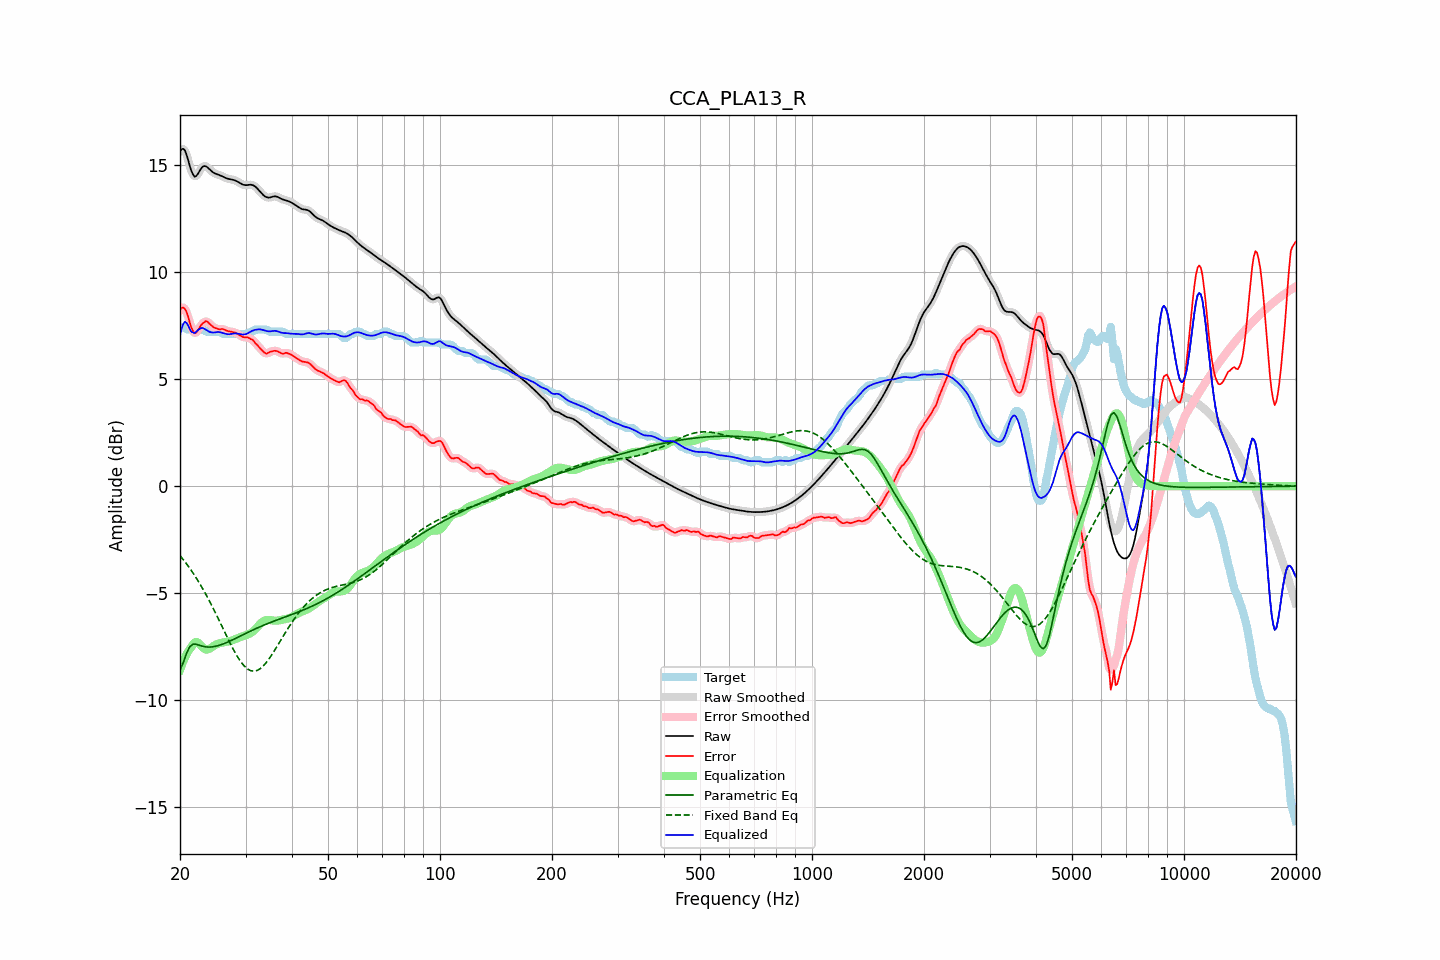

Values plotted in this chart, from the file beside it:
frequency, raw, error, smoothed, error_smoothed, equalization, parametric_eq, fixed_band_eq, equalized_raw, equalized_smoothed, target
20.00, 15.63, 8.22, 15.64, 8.22, -8.58, -8.58, -3.24, 7.05, 7.06, 7.41
20.20, 15.73, 8.32, 15.73, 8.32, -8.37, -8.41, -3.33, 7.36, 7.36, 7.41
20.40, 15.75, 8.34, 15.74, 8.34, -8.18, -8.25, -3.43, 7.57, 7.56, 7.41
20.61, 15.69, 8.28, 15.67, 8.28, -8.01, -8.03, -3.52, 7.68, 7.66, 7.41
20.81, 15.49, 8.15, 15.49, 8.14, -7.86, -7.82, -3.62, 7.63, 7.63, 7.34
21.02, 15.25, 7.94, 15.24, 7.92, -7.73, -7.66, -3.72, 7.52, 7.51, 7.31
21.23, 14.97, 7.66, 14.98, 7.67, -7.62, -7.51, -3.83, 7.35, 7.36, 7.31
21.44, 14.73, 7.42, 14.74, 7.43, -7.52, -7.44, -3.93, 7.21, 7.21, 7.31
21.66, 14.57, 7.26, 14.56, 7.25, -7.39, -7.38, -4.04, 7.18, 7.17, 7.31
21.87, 14.45, 7.14, 14.48, 7.16, -7.30, -7.38, -4.16, 7.15, 7.17, 7.31
22.09, 14.48, 7.16, 14.48, 7.17, -7.27, -7.38, -4.27, 7.20, 7.21, 7.31
22.31, 14.57, 7.26, 14.56, 7.25, -7.29, -7.40, -4.39, 7.27, 7.27, 7.31
22.54, 14.69, 7.38, 14.69, 7.38, -7.36, -7.43, -4.52, 7.33, 7.33, 7.31
22.76, 14.82, 7.50, 14.81, 7.49, -7.44, -7.45, -4.64, 7.38, 7.37, 7.31
22.99, 14.91, 7.60, 14.90, 7.59, -7.52, -7.47, -4.77, 7.39, 7.38, 7.31
23.22, 14.95, 7.64, 14.94, 7.66, -7.59, -7.49, -4.90, 7.36, 7.36, 7.31
23.45, 14.94, 7.71, 14.94, 7.69, -7.62, -7.50, -5.04, 7.31, 7.31, 7.23
23.69, 14.89, 7.68, 14.89, 7.67, -7.63, -7.51, -5.18, 7.26, 7.26, 7.21
23.92, 14.82, 7.61, 14.82, 7.62, -7.60, -7.51, -5.32, 7.22, 7.22, 7.21
24.16, 14.75, 7.54, 14.75, 7.54, -7.56, -7.51, -5.46, 7.19, 7.19, 7.21
24.40, 14.68, 7.47, 14.69, 7.47, -7.51, -7.50, -5.61, 7.18, 7.18, 7.21
24.65, 14.63, 7.42, 14.63, 7.42, -7.46, -7.49, -5.76, 7.18, 7.18, 7.21
24.89, 14.59, 7.38, 14.60, 7.38, -7.41, -7.48, -5.91, 7.18, 7.19, 7.21
25.14, 14.57, 7.35, 14.57, 7.35, -7.37, -7.46, -6.06, 7.19, 7.19, 7.21
25.39, 14.54, 7.33, 14.54, 7.33, -7.34, -7.44, -6.22, 7.20, 7.20, 7.21
25.65, 14.51, 7.31, 14.51, 7.33, -7.32, -7.42, -6.37, 7.19, 7.19, 7.20
25.91, 14.48, 7.34, 14.48, 7.33, -7.31, -7.39, -6.53, 7.17, 7.17, 7.14
26.16, 14.44, 7.33, 14.44, 7.32, -7.30, -7.36, -6.69, 7.14, 7.14, 7.11
26.43, 14.40, 7.29, 14.41, 7.30, -7.28, -7.33, -6.84, 7.12, 7.12, 7.11
26.69, 14.37, 7.26, 14.37, 7.27, -7.27, -7.30, -7.00, 7.10, 7.10, 7.11
26.96, 14.35, 7.24, 14.35, 7.24, -7.26, -7.27, -7.15, 7.09, 7.10, 7.11
27.23, 14.33, 7.22, 14.33, 7.22, -7.24, -7.24, -7.30, 7.10, 7.10, 7.11
27.50, 14.32, 7.21, 14.32, 7.21, -7.21, -7.20, -7.45, 7.11, 7.11, 7.11
27.77, 14.31, 7.19, 14.31, 7.19, -7.18, -7.17, -7.59, 7.12, 7.12, 7.11
28.05, 14.29, 7.17, 14.28, 7.17, -7.15, -7.13, -7.74, 7.13, 7.13, 7.11
28.33, 14.25, 7.14, 14.25, 7.14, -7.12, -7.09, -7.87, 7.13, 7.13, 7.11
28.62, 14.21, 7.10, 14.21, 7.10, -7.09, -7.06, -7.99, 7.12, 7.12, 7.11
28.90, 14.17, 7.05, 14.17, 7.05, -7.06, -7.02, -8.11, 7.11, 7.11, 7.11
29.19, 14.12, 7.01, 14.12, 7.01, -7.03, -6.98, -8.22, 7.09, 7.09, 7.11
29.48, 14.08, 6.97, 14.09, 6.97, -7.00, -6.94, -8.31, 7.08, 7.08, 7.11
29.78, 14.06, 6.95, 14.06, 6.96, -6.98, -6.91, -8.40, 7.09, 7.09, 7.11
30.08, 14.05, 6.94, 14.06, 6.95, -6.95, -6.87, -8.47, 7.10, 7.10, 7.11
30.38, 14.06, 6.95, 14.06, 6.93, -6.93, -6.83, -8.53, 7.13, 7.14, 7.11
30.68, 14.07, 6.92, 14.07, 6.92, -6.90, -6.80, -8.58, 7.18, 7.18, 7.16
30.99, 14.07, 6.86, 14.07, 6.88, -6.86, -6.76, -8.61, 7.22, 7.22, 7.21
31.30, 14.06, 6.85, 14.06, 6.83, -6.81, -6.73, -8.63, 7.25, 7.25, 7.21
31.61, 14.03, 6.76, 14.03, 6.76, -6.75, -6.69, -8.64, 7.28, 7.28, 7.26
31.93, 13.98, 6.66, 13.97, 6.68, -6.67, -6.66, -8.62, 7.30, 7.30, 7.31
32.24, 13.90, 6.59, 13.90, 6.59, -6.59, -6.62, -8.60, 7.32, 7.32, 7.31
32.57, 13.82, 6.51, 13.82, 6.51, -6.50, -6.59, -8.56, 7.32, 7.32, 7.31
32.89, 13.74, 6.43, 13.74, 6.43, -6.42, -6.56, -8.51, 7.32, 7.32, 7.31
33.22, 13.66, 6.34, 13.65, 6.34, -6.35, -6.53, -8.45, 7.31, 7.31, 7.31
33.55, 13.58, 6.27, 13.58, 6.26, -6.30, -6.49, -8.38, 7.28, 7.29, 7.31
33.89, 13.52, 6.21, 13.52, 6.21, -6.26, -6.46, -8.29, 7.26, 7.26, 7.31
34.23, 13.49, 6.18, 13.49, 6.20, -6.25, -6.43, -8.20, 7.24, 7.24, 7.31
34.57, 13.47, 6.23, 13.47, 6.22, -6.24, -6.40, -8.10, 7.23, 7.23, 7.24
34.92, 13.48, 6.27, 13.48, 6.26, -6.25, -6.37, -8.00, 7.23, 7.23, 7.21
35.27, 13.50, 6.29, 13.50, 6.29, -6.26, -6.34, -7.89, 7.24, 7.24, 7.21
35.62, 13.52, 6.31, 13.52, 6.31, -6.27, -6.31, -7.77, 7.25, 7.25, 7.21
35.97, 13.53, 6.32, 13.53, 6.32, -6.28, -6.29, -7.65, 7.25, 7.25, 7.21
... 635 more rows
